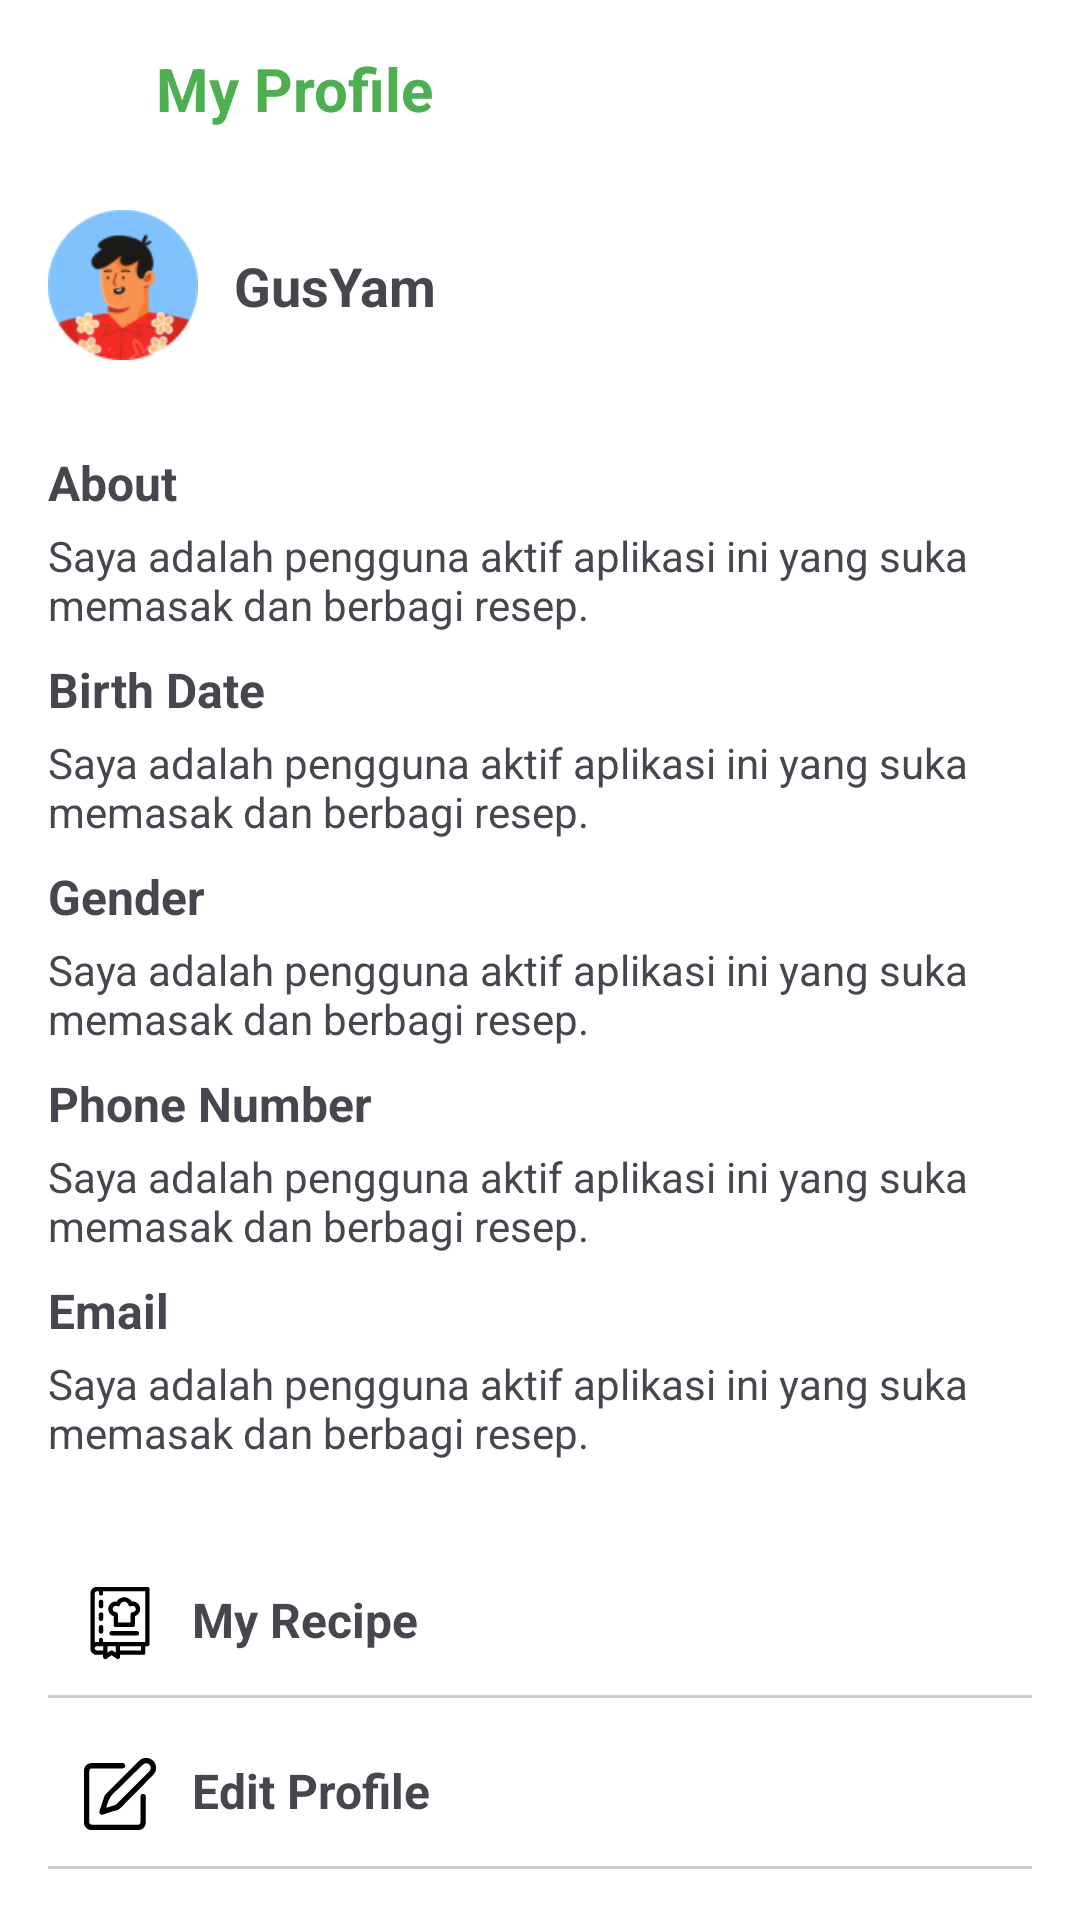

Produce the Android XML layout that renders to this screen, including the resource entries it uses.
<!-- AndroidManifest.xml: application theme Theme.FoodRecipeApp -->
<!-- res/layout/fragment_profile.xml -->
<?xml version="1.0" encoding="utf-8"?>
<androidx.constraintlayout.widget.ConstraintLayout
    xmlns:android="http://schemas.android.com/apk/res/android"
    xmlns:app="http://schemas.android.com/apk/res-auto"
    xmlns:tools="http://schemas.android.com/tools"
    android:id="@+id/main"
    android:layout_width="match_parent"
    android:layout_height="match_parent"
    android:padding="16dp"
    tools:context=".ProfileFragment"
    android:background="@android:color/white">

    
    <ImageView
        android:id="@+id/btnBack"
        android:layout_width="24dp"
        android:layout_height="24dp"
        android:paddingTop="5dp"
        android:src="@drawable/ic_back"
        android:contentDescription="Back"
        app:layout_constraintTop_toTopOf="parent"
        app:layout_constraintStart_toStartOf="parent" />

    
    <TextView
        android:id="@+id/tvTitle"
        android:layout_width="wrap_content"
        android:layout_height="wrap_content"
        android:text="My Profile"
        android:textColor="#4CAF50"
        android:textStyle="bold"
        android:textSize="20sp"
        android:layout_marginStart="12dp"
        app:layout_constraintTop_toTopOf="@id/btnBack"
        app:layout_constraintStart_toEndOf="@id/btnBack" />

    
    <ImageView
        android:id="@+id/imgProfile"
        android:layout_width="50dp"
        android:layout_height="50dp"
        android:layout_marginTop="30dp"
        android:src="@drawable/icon_profile_temporary"
        android:contentDescription="Profile Picture"
        app:layout_constraintTop_toBottomOf="@id/btnBack"
        app:layout_constraintStart_toStartOf="parent" />

    
    <TextView
        android:id="@+id/tvUsername"
        android:layout_width="0dp"
        android:layout_height="wrap_content"
        android:text="GusYam"
        android:textSize="18sp"
        android:textStyle="bold"
        android:layout_marginStart="12dp"
        app:layout_constraintTop_toTopOf="@id/imgProfile"
        app:layout_constraintBottom_toBottomOf="@id/imgProfile"
        app:layout_constraintStart_toEndOf="@id/imgProfile"
        app:layout_constraintEnd_toEndOf="parent" />

    
    <TextView
        android:id="@+id/tvAboutLabel"
        android:layout_width="wrap_content"
        android:layout_height="wrap_content"
        android:text="About"
        android:textStyle="bold"
        android:textSize="16sp"
        android:layout_marginTop="30dp"
        app:layout_constraintTop_toBottomOf="@id/imgProfile"
        app:layout_constraintStart_toStartOf="parent" />

    
    <TextView
        android:id="@+id/tvAboutDesc"
        android:layout_width="0dp"
        android:layout_height="wrap_content"
        android:text="Saya adalah pengguna aktif aplikasi ini yang suka memasak dan berbagi resep."
        android:textSize="14sp"
        android:layout_marginTop="4dp"
        app:layout_constraintTop_toBottomOf="@id/tvAboutLabel"
        app:layout_constraintStart_toStartOf="parent"
        app:layout_constraintEnd_toEndOf="parent" />

    
    <TextView
        android:id="@+id/tvBirthLabel"
        android:layout_width="wrap_content"
        android:layout_height="wrap_content"
        android:text="Birth Date"
        android:textStyle="bold"
        android:textSize="16sp"
        android:layout_marginTop="8dp"
        app:layout_constraintTop_toBottomOf="@id/tvAboutDesc"
        app:layout_constraintStart_toStartOf="parent" />

    
    <TextView
        android:id="@+id/tvBirthDesc"
        android:layout_width="0dp"
        android:layout_height="wrap_content"
        android:text="Saya adalah pengguna aktif aplikasi ini yang suka memasak dan berbagi resep."
        android:textSize="14sp"
        android:layout_marginTop="4dp"
        app:layout_constraintTop_toBottomOf="@+id/tvBirthLabel"
        app:layout_constraintStart_toStartOf="parent"
        app:layout_constraintEnd_toEndOf="parent" />
    
    <TextView
        android:id="@+id/tvGenderLabel"
        android:layout_width="wrap_content"
        android:layout_height="wrap_content"
        android:text="Gender"
        android:textStyle="bold"
        android:textSize="16sp"
        android:layout_marginTop="8dp"
        app:layout_constraintTop_toBottomOf="@id/tvBirthDesc"
        app:layout_constraintStart_toStartOf="parent" />

    
    <TextView
        android:id="@+id/tvGenderDesc"
        android:layout_width="0dp"
        android:layout_height="wrap_content"
        android:text="Saya adalah pengguna aktif aplikasi ini yang suka memasak dan berbagi resep."
        android:textSize="14sp"
        android:layout_marginTop="4dp"
        app:layout_constraintTop_toBottomOf="@+id/tvGenderLabel"
        app:layout_constraintStart_toStartOf="parent"
        app:layout_constraintEnd_toEndOf="parent" />

    
    <TextView
        android:id="@+id/tvPhoneNumberLabel"
        android:layout_width="wrap_content"
        android:layout_height="wrap_content"
        android:text="Phone Number"
        android:textStyle="bold"
        android:textSize="16sp"
        android:layout_marginTop="8dp"
        app:layout_constraintTop_toBottomOf="@id/tvGenderDesc"
        app:layout_constraintStart_toStartOf="parent" />

    
    <TextView
        android:id="@+id/tvPhoneNumberDesc"
        android:layout_width="0dp"
        android:layout_height="wrap_content"
        android:text="Saya adalah pengguna aktif aplikasi ini yang suka memasak dan berbagi resep."
        android:textSize="14sp"
        android:layout_marginTop="4dp"
        app:layout_constraintTop_toBottomOf="@+id/tvPhoneNumberLabel"
        app:layout_constraintStart_toStartOf="parent"
        app:layout_constraintEnd_toEndOf="parent" />

    
    <TextView
        android:id="@+id/tvEmailLabel"
        android:layout_width="wrap_content"
        android:layout_height="wrap_content"
        android:text="Email"
        android:textStyle="bold"
        android:textSize="16sp"
        android:layout_marginTop="8dp"
        app:layout_constraintTop_toBottomOf="@id/tvPhoneNumberDesc"
        app:layout_constraintStart_toStartOf="parent" />

    
    <TextView
        android:id="@+id/tvEmailDesc"
        android:layout_width="0dp"
        android:layout_height="wrap_content"
        android:text="Saya adalah pengguna aktif aplikasi ini yang suka memasak dan berbagi resep."
        android:textSize="14sp"
        android:layout_marginTop="4dp"
        app:layout_constraintTop_toBottomOf="@+id/tvEmailLabel"
        app:layout_constraintStart_toStartOf="parent"
        app:layout_constraintEnd_toEndOf="parent" />

    
    <LinearLayout
        android:id="@+id/menuContainer"
        android:layout_width="0dp"
        android:layout_height="wrap_content"
        android:orientation="vertical"
        android:layout_marginTop="30dp"
        app:layout_constraintTop_toBottomOf="@id/tvEmailDesc"
        app:layout_constraintStart_toStartOf="parent"
        app:layout_constraintEnd_toEndOf="parent">

        
        <LinearLayout
            android:id="@+id/btnMyRecipe"
            android:layout_width="match_parent"
            android:layout_height="wrap_content"
            android:orientation="horizontal"
            android:padding="12dp"
            android:background="?attr/selectableItemBackground">

            <ImageView
                android:layout_width="24dp"
                android:layout_height="24dp"
                android:src="@drawable/ic_recipe"
                android:contentDescription="Recipe Icon" />

            <TextView
                android:layout_width="wrap_content"
                android:layout_height="wrap_content"
                android:text="My Recipe"
                android:textStyle="bold"
                android:textSize="16sp"
                android:layout_marginStart="12dp" />
        </LinearLayout>

        
        <View
            android:layout_width="match_parent"
            android:layout_height="1dp"
            android:background="#CCCCCC" />


        
        <LinearLayout
            android:id="@+id/btnEditProfile"
            android:layout_width="match_parent"
            android:layout_height="wrap_content"
            android:orientation="horizontal"
            android:layout_marginTop="8dp"
            android:padding="12dp"
            android:background="?attr/selectableItemBackground">

            <ImageView
                android:layout_width="24dp"
                android:layout_height="24dp"
                android:src="@drawable/ic_edit"
                android:contentDescription="Edit Profile Icon" />

            <TextView
                android:layout_width="wrap_content"
                android:layout_height="wrap_content"
                android:text="Edit Profile"
                android:textStyle="bold"
                android:textSize="16sp"
                android:layout_marginStart="12dp" />
        </LinearLayout>

        
        <View
            android:layout_width="match_parent"
            android:layout_height="1dp"
            android:background="#CCCCCC" />

        
        <LinearLayout
            android:id="@+id/btnLogout"
            android:layout_width="match_parent"
            android:layout_height="wrap_content"
            android:orientation="horizontal"
            android:layout_marginTop="8dp"
            android:padding="12dp"
            android:background="?attr/selectableItemBackground">

            <ImageView
                android:layout_width="24dp"
                android:layout_height="24dp"
                android:src="@drawable/ic_logout"
                android:contentDescription="Logout Icon"
                app:tint="@color/red" />

            <TextView
                android:layout_width="wrap_content"
                android:layout_height="wrap_content"
                android:textStyle="bold"
                android:text="Log Out"
                android:textSize="16sp"
                android:textColor="#F44336"
                android:layout_marginStart="12dp" />
        </LinearLayout>
    </LinearLayout>

</androidx.constraintlayout.widget.ConstraintLayout>
<!-- resources referenced by this layout -->
<resources>
  <color name="red">#F44336</color>
  <!-- drawable ic_edit: vector/xml drawable (drawable, 10031 chars, omitted) -->
  <!-- drawable ic_logout (drawable) -->
  <vector xmlns:android="http://schemas.android.com/apk/res/android"
      android:width="512dp"
      android:height="512dp"
      android:viewportWidth="512"
      android:viewportHeight="512">
    <path
        android:pathData="M298,67.1c-50.8,6.5 -97.4,33.6 -128.2,74.3 -7.8,10.3 -9.8,14.7 -9.8,21.6 0,17.4 17.6,28.1 33.1,20.2 4.3,-2.1 6.6,-4.4 11.3,-10.7 3.3,-4.4 10.7,-12.7 16.5,-18.6 46.4,-46.3 117.9,-54.9 174.6,-21.1 33.8,20.1 58.7,55.5 67.2,95.2 2.6,12.1 2.6,43.9 0,56 -10.5,49.4 -45.4,90 -91.6,106.9 -52.5,19.2 -110.7,6.5 -150.2,-32.8 -5.8,-5.9 -13.1,-14.1 -16.2,-18.3 -8.4,-11.5 -16.3,-15.3 -26.7,-12.8 -14,3.4 -21.9,18.8 -16.1,31.5 1,2.2 4.7,7.8 8.2,12.5 27.6,36.6 67.8,61.8 114.1,71.6 17.1,3.5 44.3,4.4 62,2 43.2,-6.1 79.3,-23.9 109.9,-54.5 28.9,-29 46.8,-64.2 53.5,-105.1 2.4,-14.3 2.4,-43.7 0,-58 -6.7,-40.9 -24.6,-76.1 -53.5,-105.1 -37.1,-37 -83.6,-56.2 -135.6,-55.8 -8.8,0.1 -18.9,0.5 -22.5,1z"
        android:fillColor="#000000"
        android:strokeColor="#00000000"/>
    <path
        android:pathData="M83.5,165.4c-7,3.4 -78.4,74.9 -81.4,81.6 -2.6,5.7 -2.6,12.3 0,18 3,6.7 74.4,78.2 81.4,81.6 8.5,4 17.3,2.8 24.6,-3.5 5.3,-4.5 7.9,-10.1 7.9,-17.1 0,-9 -2.4,-12.7 -20.2,-30.6l-16.2,-16.4 137.2,-0c151.5,-0 141,0.4 148.1,-6.3 9.5,-9 9.5,-24.4 0,-33.4 -7.1,-6.7 3.4,-6.3 -148.1,-6.3l-137.2,-0 16.2,-16.4c17.8,-17.9 20.2,-21.6 20.2,-30.6 0,-7 -2.6,-12.6 -7.9,-17.1 -7.3,-6.3 -16.1,-7.5 -24.6,-3.5z"
        android:fillColor="#000000"
        android:strokeColor="#00000000"/>
  </vector>
  <!-- drawable ic_recipe: vector/xml drawable (drawable, 13886 chars, omitted) -->
  <!-- drawable icon_profile_temporary: png bitmap (drawable, 6577 bytes) -->
  <style name="Theme.FoodRecipeApp" parent="Base.Theme.FoodRecipeApp" />
  <style name="Base.Theme.FoodRecipeApp" parent="Theme.Material3.Light.NoActionBar">
          
           <item name="colorPrimary">@color/green</item>
           <item name="colorPrimaryVariant">@color/green</item>
           <item name="android:statusBarColor">@color/green</item>
      </style>
  <color name="green">#93C47D</color>
</resources>
